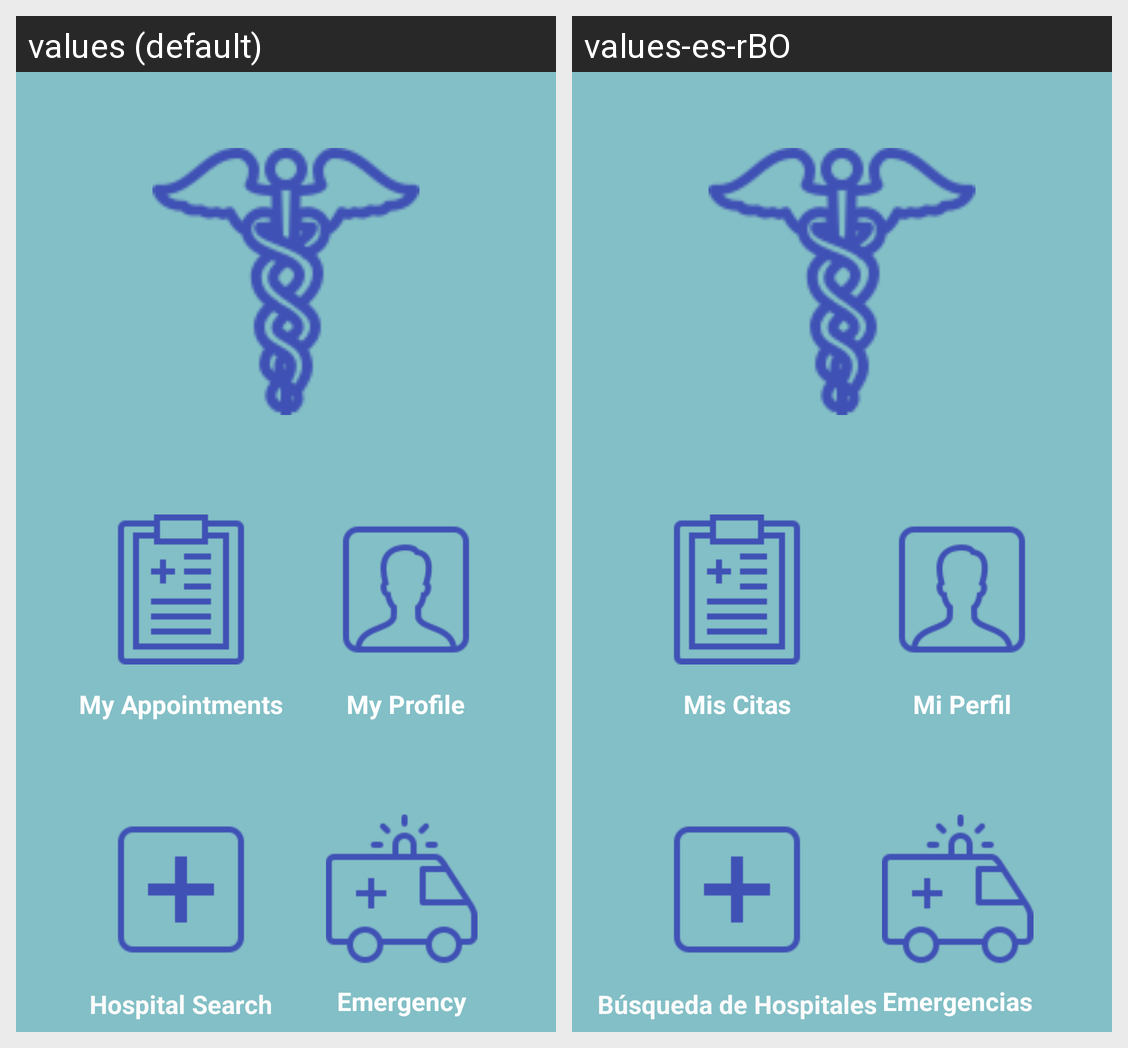

This grid shows one Android layout under two languages. Give, for every string resource on the screen, its name, the default text and each shown locale's text.
Android screen res/layout/activity_menu.xml rendered under 2 locales, left to right: values (default), values-es-rBO. Device: Nexus 5 (rendered at 1080×1920; each locale shown at half size, 540×960, under a caption strip naming it); theme Theme.Eclair_HospitalSearcher.
Strings drawn on this screen, with the default value and each locale's value (text and hints the layout hard-codes, and strings that could not be matched under every locale, appear in the picture but are not listed):

my_appointments_mainmenu
  values: My Appointments
  values-es-rBO: Mis Citas

my_profile_mainmenu
  values: My Profile
  values-es-rBO: Mi Perfil

hospital_search_mainmenu
  values: Hospital Search
  values-es-rBO: Búsqueda de Hospitales

emergency_mainmenu
  values: Emergency
  values-es-rBO: Emergencias
